Image classification data set "data" (HITSNINJA/Mobilenet_Image_Classification on GitHub). Class labels (4): glioma tumor, meningioma tumor, no tumor, pituitary tumor.

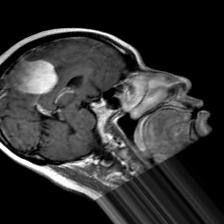
Label: meningioma tumor

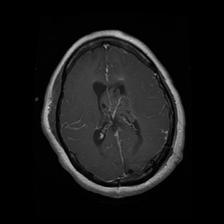
Label: glioma tumor

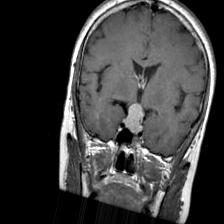
Label: pituitary tumor

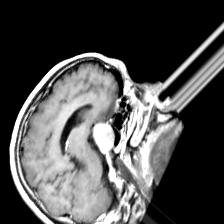
Label: pituitary tumor

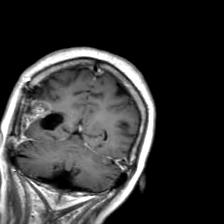
Label: glioma tumor

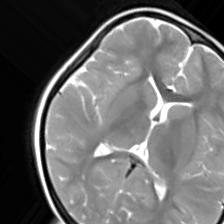
Label: no tumor
